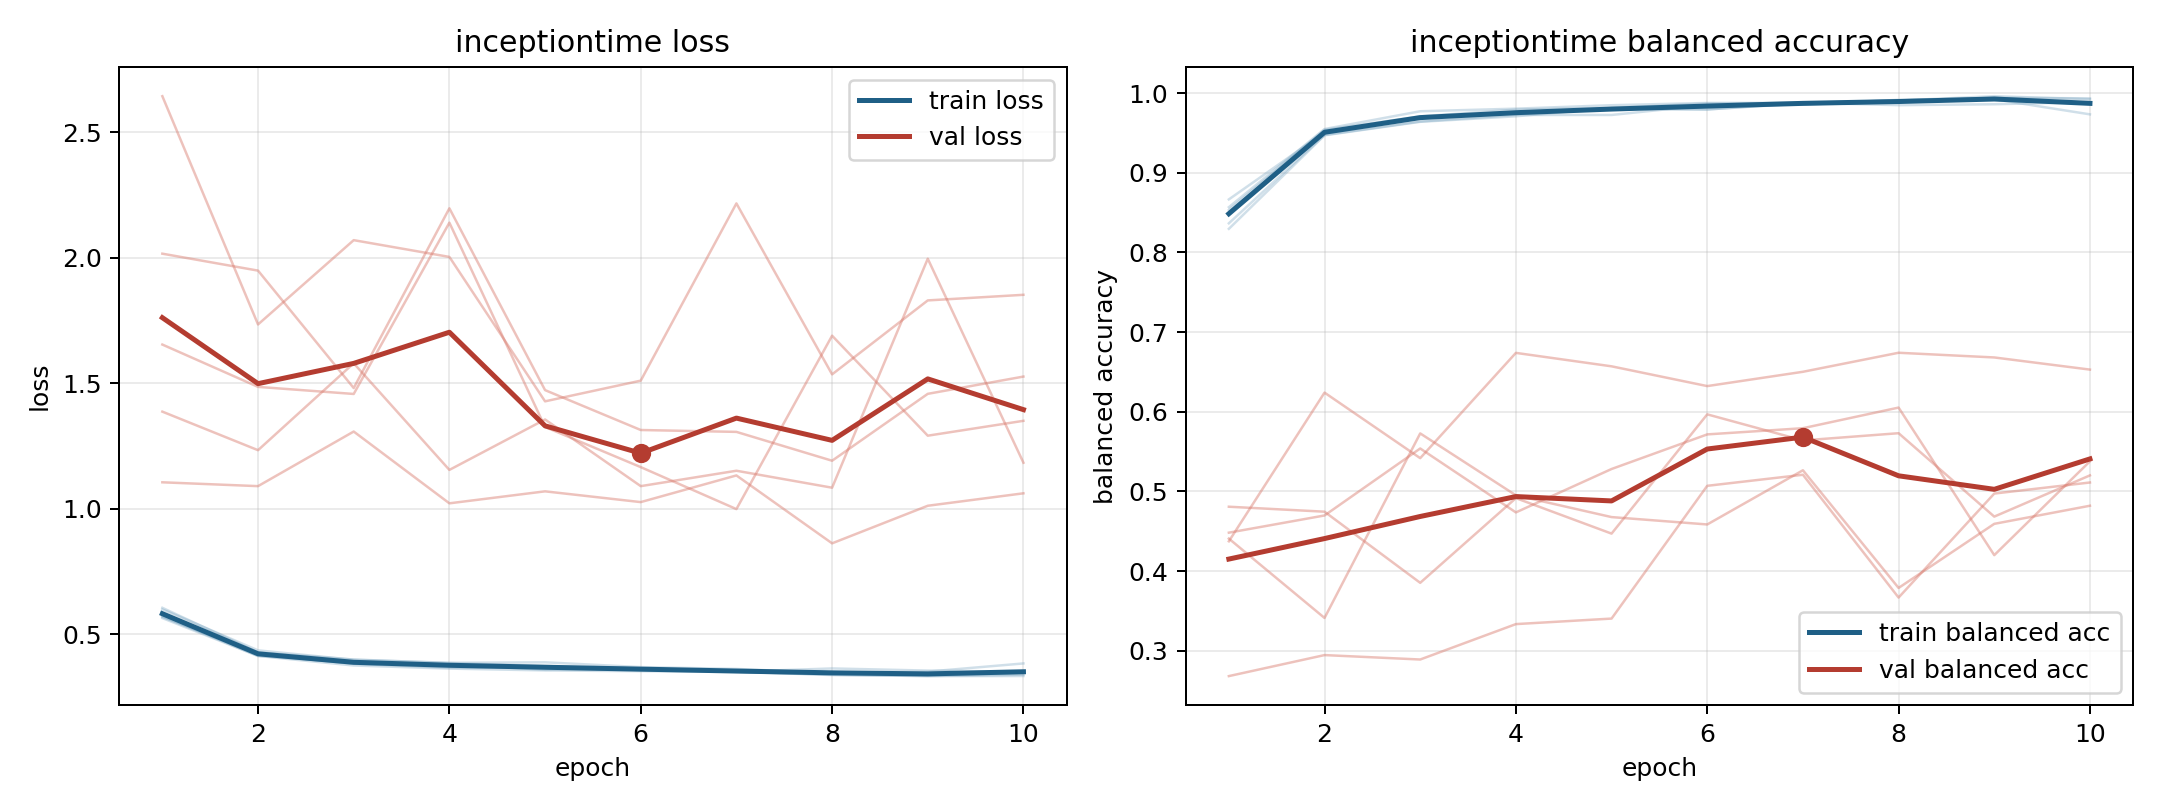

Source data for this figure (header and first rows):
model, fold, epoch, train_loss, train_balanced_accuracy, val_loss, val_balanced_accuracy
inceptiontime, 1, 1, 0.5644, 0.8665, 2.016, 0.4481
inceptiontime, 1, 2, 0.4139, 0.9508, 1.948, 0.4697
inceptiontime, 1, 3, 0.3859, 0.9698, 1.481, 0.5538
inceptiontime, 1, 4, 0.3805, 0.9738, 2.196, 0.4736
inceptiontime, 1, 5, 0.3586, 0.9797, 1.472, 0.528
inceptiontime, 1, 6, 0.3606, 0.9795, 1.313, 0.5715
inceptiontime, 1, 7, 0.3512, 0.9869, 1.306, 0.5793
inceptiontime, 1, 8, 0.3388, 0.9893, 1.191, 0.6052
inceptiontime, 1, 9, 0.3334, 0.9941, 1.457, 0.4199
inceptiontime, 1, 10, 0.3338, 0.9934, 1.526, 0.5377
inceptiontime, 2, 1, 0.5992, 0.8365, 1.387, 0.4807
inceptiontime, 2, 2, 0.4359, 0.9474, 1.233, 0.4745
inceptiontime, 2, 3, 0.3985, 0.9643, 1.579, 0.3852
inceptiontime, 2, 4, 0.3864, 0.9725, 1.154, 0.4915
inceptiontime, 2, 5, 0.3884, 0.9725, 1.355, 0.4469
inceptiontime, 2, 6, 0.3693, 0.985, 1.09, 0.5967
inceptiontime, 2, 7, 0.362, 0.9853, 1.151, 0.5639
inceptiontime, 2, 8, 0.345, 0.9916, 1.084, 0.573
inceptiontime, 2, 9, 0.3513, 0.9922, 1.995, 0.4683
inceptiontime, 2, 10, 0.3839, 0.9733, 1.183, 0.52
inceptiontime, 3, 1, 0.5715, 0.8568, 2.643, 0.4407
inceptiontime, 3, 2, 0.4136, 0.9548, 1.734, 0.3411
inceptiontime, 3, 3, 0.3756, 0.9772, 2.069, 0.5727
inceptiontime, 3, 4, 0.3633, 0.9804, 2.003, 0.495
inceptiontime, 3, 5, 0.3561, 0.9848, 1.428, 0.4677
inceptiontime, 3, 6, 0.353, 0.9876, 1.51, 0.4584
inceptiontime, 3, 7, 0.3506, 0.9877, 2.216, 0.5265
inceptiontime, 3, 8, 0.3376, 0.9907, 1.535, 0.3787
inceptiontime, 3, 9, 0.3338, 0.9942, 1.829, 0.4592
inceptiontime, 3, 10, 0.3393, 0.9878, 1.852, 0.4819
inceptiontime, 4, 1, 0.5691, 0.8533, 1.105, 0.4373
inceptiontime, 4, 2, 0.4199, 0.954, 1.09, 0.624
inceptiontime, 4, 3, 0.3822, 0.9707, 1.307, 0.5417
inceptiontime, 4, 4, 0.3671, 0.9793, 1.021, 0.6738
inceptiontime, 4, 5, 0.3663, 0.9813, 1.069, 0.657
inceptiontime, 4, 6, 0.3582, 0.9869, 1.026, 0.6321
inceptiontime, 4, 7, 0.3533, 0.9875, 1.132, 0.6501
inceptiontime, 4, 8, 0.3468, 0.9906, 0.8621, 0.674
inceptiontime, 4, 9, 0.3373, 0.9961, 1.012, 0.6681
inceptiontime, 4, 10, 0.3458, 0.9922, 1.061, 0.6528
inceptiontime, 5, 1, 0.6054, 0.8295, 1.654, 0.2681
inceptiontime, 5, 2, 0.4278, 0.947, 1.485, 0.2944
inceptiontime, 5, 3, 0.3994, 0.9639, 1.457, 0.2889
inceptiontime, 5, 4, 0.3854, 0.9709, 2.139, 0.3333
inceptiontime, 5, 5, 0.3741, 0.9814, 1.325, 0.3403
inceptiontime, 5, 6, 0.3647, 0.9793, 1.166, 0.5069
inceptiontime, 5, 7, 0.3508, 0.9878, 0.9984, 0.5208
inceptiontime, 5, 8, 0.3639, 0.9848, 1.689, 0.3667
inceptiontime, 5, 9, 0.3554, 0.986, 1.291, 0.4972
inceptiontime, 5, 10, 0.3507, 0.9887, 1.35, 0.5111
